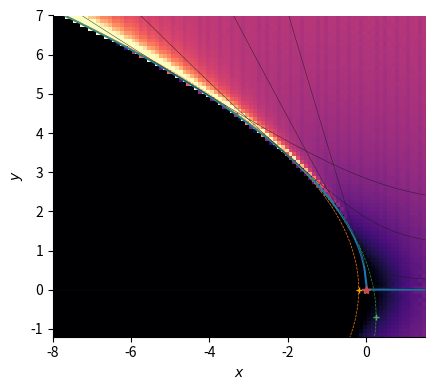

Write Python code to recreate this figure.
import sys
import numpy as np
from scipy.integrate import odeint
from matplotlib import pyplot as plt
import seaborn as sns


def rhs(y, t):
    """Right-hand side of ODE"""
    ydot = y[1]
    ydotdot = y[0] / (y[0]**2 + t**2)**1.5
    return ydot, ydotdot

def trajectory(tgrid, y0, ydot0=0):
    """Find dust grain trajectory tied to B field - no drag"""
    soln = odeint(rhs, [y0, ydot0], tgrid)
    return soln[:, 0], soln[:, 1]


figfile = sys.argv[0].replace(".py", ".pdf")

y0max = 10.0
ny0 = 1000
y0min = y0max/ny0
y0grid_lin = np.linspace(y0min, y0max, ny0)
ny0_log = 50
y0grid_log = np.logspace(np.log10(y0min) - 4.0, np.log10(y0min), ny0_log)
y0grid = np.concatenate([y0grid_log, y0grid_lin])
jsamples = [ny0_log + int(ny0*y/y0max) for y in [y0min, 0.2, 1.0, 2.0]]



nt = 8001

sns.set_color_codes()
fig, ax = plt.subplots(figsize=(5, 4))
ystack, vstack, xstack, wstack = [], [], [], []
tgrid = np.linspace(-20, 10, nt)
for y0 in y0grid:
    y, v = trajectory(tgrid, y0)
    ystack.append(y)
    vstack.append(v)
    xstack.append(-tgrid)
    if y0 in y0grid_lin:
        # weight by 1/r
        wstack.append(y0/y)
    else:
        # do not include streamlines from log grid
        wstack.append(np.zeros_like(y))

# Find inner envelope of trajectories: minimum y at each x
ystack = np.array(ystack)
vstack = np.array(vstack)
xstack = np.array(xstack)
wstack = np.array(wstack)
yshape = np.min(ystack, axis=0)

# Fit a second order polynomial to x(y)
m = yshape > 0.5
p2 = np.poly1d(np.polyfit(yshape[m], tgrid[m], 2))

# Fit a first order polynomial to x(y**2)
p1 = np.poly1d(np.polyfit(yshape[m]**2, tgrid[m], 1))

# extended y grid to show negative side
yext = np.linspace(-2.0, yshape.max(), 200)
j0 = np.argmin(p2(yext))

# find density by binning
xmin, xmax = -8.0, 1.5
ymin, ymax = -1.2, 7.0
H, xe, ye = np.histogram2d(xstack.ravel(), ystack.ravel(), bins=(95, 82), weights=wstack.ravel(),
                           range=[[xmin, xmax], [ymin, ymax]])
Hm, xe, ye = np.histogram2d(xstack.ravel(), -ystack.ravel(), bins=(95, 82), weights=wstack.ravel(),
                            range=[[xmin, xmax], [ymin, ymax]])

H += Hm
H0 = H[-1, -1]
ax.imshow(H.T, origin='lower', extent=[xmin, xmax, ymin, ymax],
          vmin=0.0, vmax=2*H0, cmap='magma')


ax.plot(-tgrid, yshape)
#ax.plot(tgrid, np.sqrt(6*tgrid), lw=0.5)
ax.plot(-p1(yext**2), yext, lw=0.5, ls="--")
ax.plot(-p2(yext), yext, lw=0.5, ls="--")

ax.axhline(0.0, color="k", alpha=0.5, lw=0.3)

ax.plot(-p2(yext[j0]), yext[j0], "+", color="g", ms=4)
ax.plot(-p1(0.0), 0.0, "+", color="orange", ms=4)
ax.plot(0.0, 0.0, "*", color="r", ms=6)

for j in jsamples:
    ax.plot(-tgrid, ystack[j, :], lw=0.3, color="k")

#ax.legend(fontsize="small", ncol=2)

ax.set_aspect("equal")
ax.set(xlim=[-8.0, 1.5], ylim=[-1.2, 7.0], xlabel="$x$", ylabel="$y$")
sns.despine()
fig.tight_layout()
fig.savefig(figfile)

print(figfile, end="")
